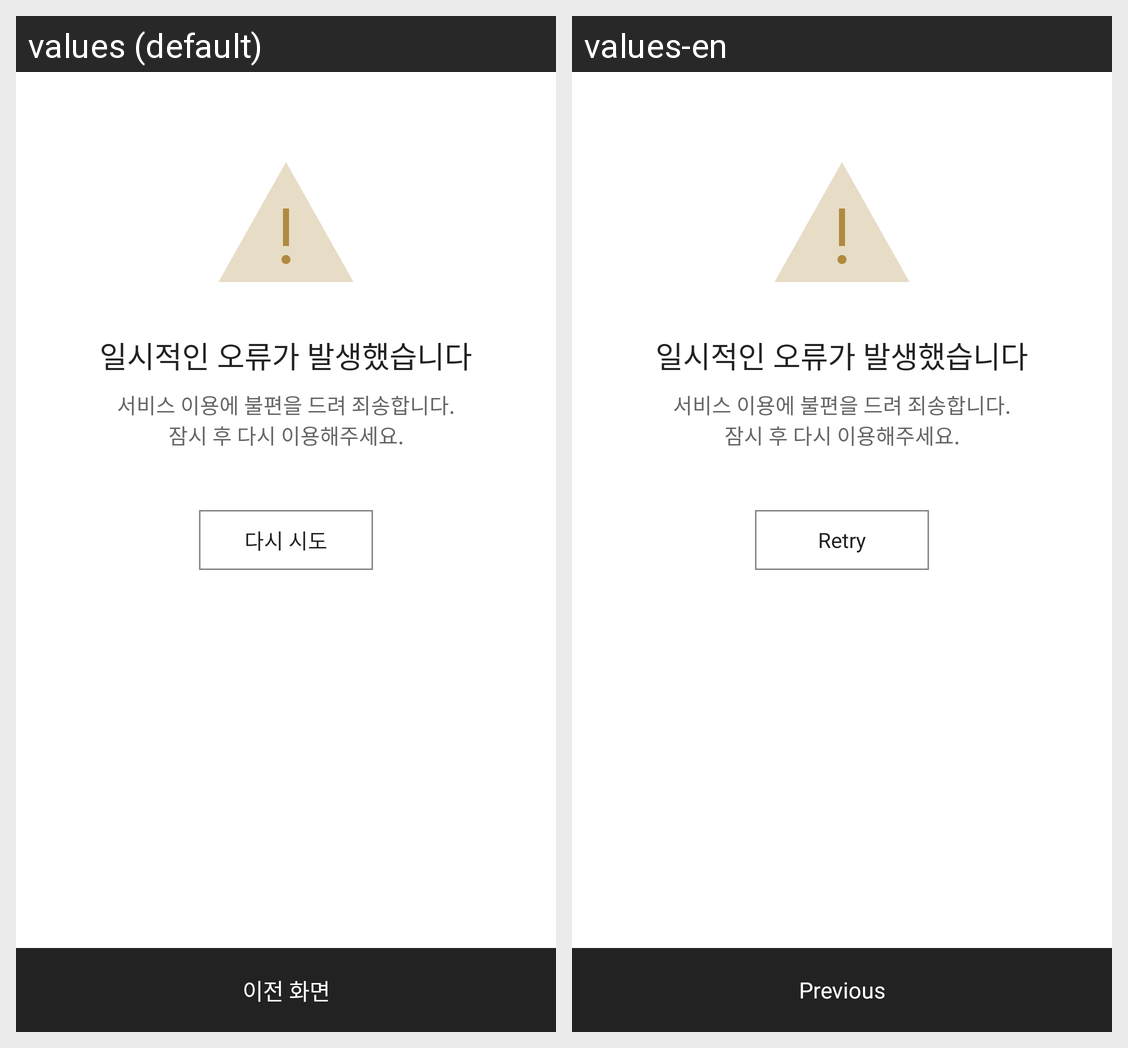

Here is an Android app screen in its default locale and in the app's own translations. Write out the translated-string differences for the strings that appear on this screen.
Android screen res/layout/activity_500_error.xml rendered under 2 locales, left to right: values (default), values-en. Device: Nexus 5 (rendered at 1080×1920; each locale shown at half size, 540×960, under a caption strip naming it); theme Theme.CodeEngine.
Strings drawn on this screen, with the default value and each locale's value (text and hints the layout hard-codes, and strings that could not be matched under every locale, appear in the picture but are not listed):

error_500
  values: 일시적인 오류가 발생했습니다
  values-en: 일시적인 오류가 발생했습니다  [not translated; the default value is used]

error_500_sub
  values: 서비스 이용에 불편을 드려 죄송합니다.
      잠시 후 다시 이용해주세요.
  values-en: 서비스 이용에 불편을 드려 죄송합니다.
      잠시 후 다시 이용해주세요.  [not translated; the default value is used]

retry
  values: 다시 시도
  values-en: Retry

previous
  values: 이전 화면
  values-en: Previous
